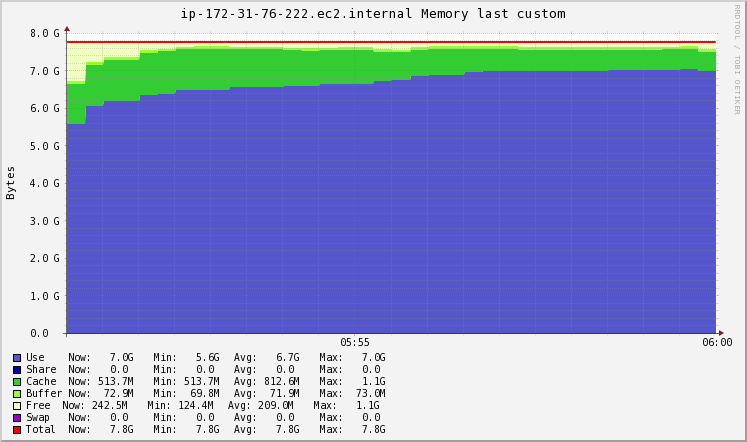

The file beside this chart, header and first rows:
Timestamp, Use\g, Share\g, Cache\g, Buffer\g, Free\g, Swap\g, Total\g
2020-11-20T05:51:15+00:00, 6010159104, 0, 1150173184, 76574720, 1128005632, 0, 8364912640
2020-11-20T05:51:30+00:00, 6530901606, 0, 1166956954, 76574720, 590479360, 0, 8364912640
2020-11-20T05:51:45+00:00, 6661087232, 0, 1171152896, 76574720, 456097792, 0, 8364912640
2020-11-20T05:52:00+00:00, 6661087232, 0, 1171152896, 76574720, 456097792, 0, 8364912640
2020-11-20T05:52:15+00:00, 6826152755, 0, 1210153370, 76574720, 252031795, 0, 8364912640
2020-11-20T05:52:30+00:00, 6867419136, 0, 1219903488, 76574720, 201015296, 0, 8364912640
2020-11-20T05:52:45+00:00, 6966489907, 0, 1179149926, 74733158, 144539648, 0, 8364912640
2020-11-20T05:53:00+00:00, 6991257600, 0, 1168961536, 74272768, 130420736, 0, 8364912640
2020-11-20T05:53:15+00:00, 6991257600, 0, 1168961536, 74272768, 130420736, 0, 8364912640
2020-11-20T05:53:30+00:00, 7056486400, 0, 1086036651, 74272768, 148116821, 0, 8364912640
2020-11-20T05:53:45+00:00, 7066521600, 0, 1073278976, 74272768, 150839296, 0, 8364912640
2020-11-20T05:54:00+00:00, 7066521600, 0, 1073278976, 74272768, 150839296, 0, 8364912640
2020-11-20T05:54:15+00:00, 7097772442, 0, 1013120205, 74272768, 179747226, 0, 8364912640
2020-11-20T05:54:30+00:00, 7105585152, 0, 998080512, 74272768, 186974208, 0, 8364912640
2020-11-20T05:54:45+00:00, 7152115712, 0, 965702451, 74272768, 172821709, 0, 8364912640
2020-11-20T05:55:00+00:00, 7163748352, 0, 957607936, 74272768, 169283584, 0, 8364912640
2020-11-20T05:55:15+00:00, 7163748352, 0, 957607936, 74272768, 169283584, 0, 8364912640
2020-11-20T05:55:30+00:00, 7238877730, 0, 838783249, 73446741, 213804919, 0, 8364912640
2020-11-20T05:55:45+00:00, 7266197504, 0, 795574272, 73146368, 229994496, 0, 8364912640
2020-11-20T05:56:00+00:00, 7375284088, 0, 758901692, 73314577, 157412284, 0, 8364912640
2020-11-20T05:56:15+00:00, 7414951936, 0, 745566208, 73375744, 131018752, 0, 8364912640
2020-11-20T05:56:30+00:00, 7414951936, 0, 745566208, 73375744, 131018752, 0, 8364912640
2020-11-20T05:56:45+00:00, 7495409937, 0, 657980348, 75724663, 135797692, 0, 8364912640
2020-11-20T05:57:00+00:00, 7524667392, 0, 626130944, 76578816, 137535488, 0, 8364912640
2020-11-20T05:57:15+00:00, 7524667392, 0, 626130944, 76578816, 137535488, 0, 8364912640
2020-11-20T05:57:30+00:00, 7531188497, 0, 604777404, 76578816, 152367923, 0, 8364912640
2020-11-20T05:57:45+00:00, 7533559808, 0, 597012480, 76578816, 157761536, 0, 8364912640
2020-11-20T05:58:00+00:00, 7533559808, 0, 597012480, 76578816, 157761536, 0, 8364912640
2020-11-20T05:58:15+00:00, 7532520516, 0, 599292314, 76578816, 156520994, 0, 8364912640
2020-11-20T05:58:30+00:00, 7532142592, 0, 600121344, 76578816, 156069888, 0, 8364912640
2020-11-20T05:58:45+00:00, 7543768678, 0, 583589888, 76578816, 160975258, 0, 8364912640
2020-11-20T05:59:00+00:00, 7546675200, 0, 579457024, 76578816, 162201600, 0, 8364912640
2020-11-20T05:59:15+00:00, 7546675200, 0, 579457024, 76578816, 162201600, 0, 8364912640
2020-11-20T05:59:30+00:00, 7562030285, 0, 584758613, 76578816, 141544926, 0, 8364912640
2020-11-20T05:59:45+00:00, 7567613952, 0, 586686464, 76578816, 134033408, 0, 8364912640
2020-11-20T06:00:00+00:00, 7514739234, 0, 551452672, 76476689, 222244045, 0, 8364912640
2020-11-20T06:00:15+00:00, 7495512064, 0, 538640384, 76439552, 254320640, 0, 8364912640
